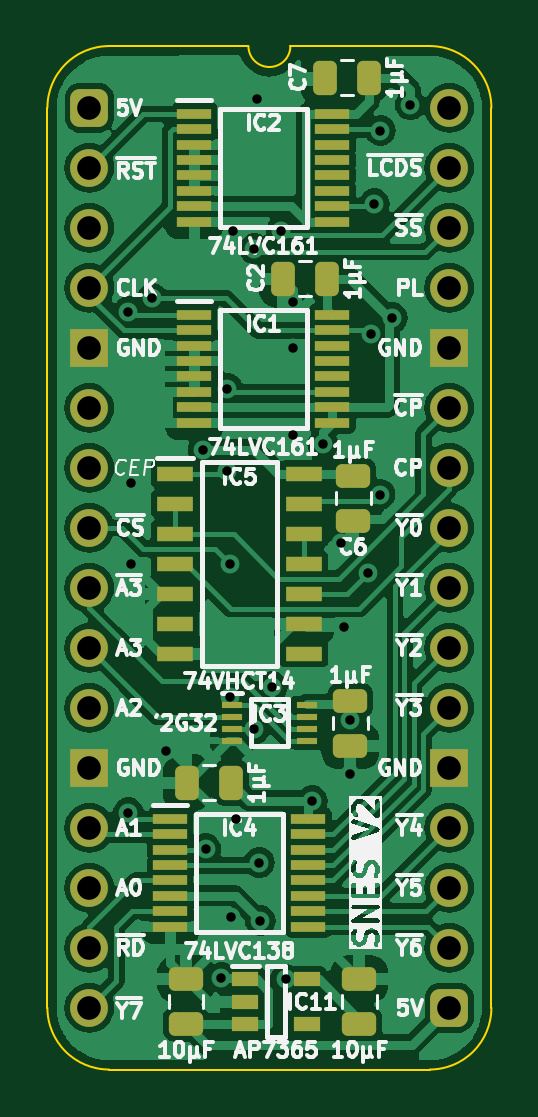
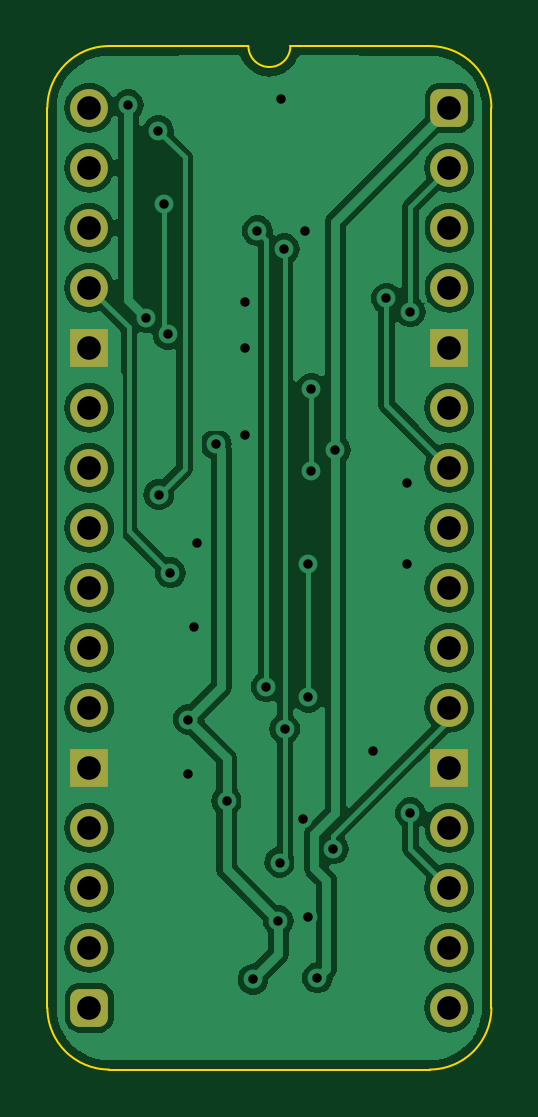
Circuit board: 9 layer files. Board 18.8 x 43.3 mm.
- bottom_copper: SNES Controller Clock-B_Cu.gbl (62168 bytes)
- bottom_mask: SNES Controller Clock-B_Mask.gbs (1896 bytes)
- bottom_silk: SNES Controller Clock-B_Silkscreen.gbo (475 bytes)
- outline: SNES Controller Clock-Edge_Cuts.gm1 (1070 bytes)
- top_copper: SNES Controller Clock-F_Cu.gtl (106195 bytes)
- top_mask: SNES Controller Clock-F_Mask.gts (4648 bytes)
- top_silk: SNES Controller Clock-F_Silkscreen.gto (79610 bytes)
- drill: SNES Controller Clock-NPTH.drl (265 bytes)
- drill: SNES Controller Clock-PTH.drl (1255 bytes)

=== bottom_copper: SNES Controller Clock-B_Cu.gbl (62168 bytes, source omitted) ===
=== bottom_mask: SNES Controller Clock-B_Mask.gbs (1896 bytes, source withheld) ===
=== bottom_silk: SNES Controller Clock-B_Silkscreen.gbo ===
%TF.GenerationSoftware,KiCad,Pcbnew,8.0.3*%
%TF.CreationDate,2024-06-19T10:39:23+02:00*%
%TF.ProjectId,SNES Controller Clock,534e4553-2043-46f6-9e74-726f6c6c6572,rev?*%
%TF.SameCoordinates,PX525bfc0PY43d3480*%
%TF.FileFunction,Legend,Bot*%
%TF.FilePolarity,Positive*%
%FSLAX46Y46*%
G04 Gerber Fmt 4.6, Leading zero omitted, Abs format (unit mm)*
G04 Created by KiCad (PCBNEW 8.0.3) date 2024-06-19 10:39:23*
%MOMM*%
%LPD*%
G01*
G04 APERTURE LIST*
G04 APERTURE END LIST*
M02*

=== outline: SNES Controller Clock-Edge_Cuts.gm1 ===
%TF.GenerationSoftware,KiCad,Pcbnew,8.0.3*%
%TF.CreationDate,2024-06-19T10:39:23+02:00*%
%TF.ProjectId,SNES Controller Clock,534e4553-2043-46f6-9e74-726f6c6c6572,rev?*%
%TF.SameCoordinates,PX525bfc0PY43d3480*%
%TF.FileFunction,Profile,NP*%
%FSLAX46Y46*%
G04 Gerber Fmt 4.6, Leading zero omitted, Abs format (unit mm)*
G04 Created by KiCad (PCBNEW 8.0.3) date 2024-06-19 10:39:23*
%MOMM*%
%LPD*%
G01*
G04 APERTURE LIST*
%TA.AperFunction,Profile*%
%ADD10C,0.100000*%
%TD*%
G04 APERTURE END LIST*
D10*
%TO.C,J2*%
X-1778000Y-38100000D02*
X-1778000Y0D01*
X6731000Y2616200D02*
X835732Y2613732D01*
X14404267Y2613733D02*
X8509000Y2616200D01*
X14404268Y-40713732D02*
X835733Y-40713733D01*
X17018000Y-38100000D02*
X17017999Y1D01*
X-1778000Y0D02*
G75*
G02*
X835732Y2613732I2613731J1D01*
G01*
X835733Y-40713733D02*
G75*
G02*
X-1778000Y-38100000I-6J2613727D01*
G01*
X8509000Y2616200D02*
G75*
G02*
X6731000Y2616200I-889000J0D01*
G01*
X14404267Y2613733D02*
G75*
G02*
X17017993Y1I-7J-2613733D01*
G01*
X17018000Y-38100000D02*
G75*
G02*
X14404268Y-40713730I-2613730J0D01*
G01*
%TD*%
M02*

=== top_copper: SNES Controller Clock-F_Cu.gtl (106195 bytes, source omitted) ===
=== top_mask: SNES Controller Clock-F_Mask.gts ===
%TF.GenerationSoftware,KiCad,Pcbnew,8.0.3*%
%TF.CreationDate,2024-06-19T10:39:23+02:00*%
%TF.ProjectId,SNES Controller Clock,534e4553-2043-46f6-9e74-726f6c6c6572,rev?*%
%TF.SameCoordinates,PX525bfc0PY43d3480*%
%TF.FileFunction,Soldermask,Top*%
%TF.FilePolarity,Negative*%
%FSLAX46Y46*%
G04 Gerber Fmt 4.6, Leading zero omitted, Abs format (unit mm)*
G04 Created by KiCad (PCBNEW 8.0.3) date 2024-06-19 10:39:23*
%MOMM*%
%LPD*%
G01*
G04 APERTURE LIST*
G04 Aperture macros list*
%AMRoundRect*
0 Rectangle with rounded corners*
0 $1 Rounding radius*
0 $2 $3 $4 $5 $6 $7 $8 $9 X,Y pos of 4 corners*
0 Add a 4 corners polygon primitive as box body*
4,1,4,$2,$3,$4,$5,$6,$7,$8,$9,$2,$3,0*
0 Add four circle primitives for the rounded corners*
1,1,$1+$1,$2,$3*
1,1,$1+$1,$4,$5*
1,1,$1+$1,$6,$7*
1,1,$1+$1,$8,$9*
0 Add four rect primitives between the rounded corners*
20,1,$1+$1,$2,$3,$4,$5,0*
20,1,$1+$1,$4,$5,$6,$7,0*
20,1,$1+$1,$6,$7,$8,$9,0*
20,1,$1+$1,$8,$9,$2,$3,0*%
G04 Aperture macros list end*
%ADD10RoundRect,0.250000X0.475000X-0.250000X0.475000X0.250000X-0.475000X0.250000X-0.475000X-0.250000X0*%
%ADD11R,0.850000X0.300000*%
%ADD12R,1.150000X0.600000*%
%ADD13RoundRect,0.250000X-0.475000X0.250000X-0.475000X-0.250000X0.475000X-0.250000X0.475000X0.250000X0*%
%ADD14RoundRect,0.250000X0.250000X0.475000X-0.250000X0.475000X-0.250000X-0.475000X0.250000X-0.475000X0*%
%ADD15R,1.550000X0.650000*%
%ADD16R,1.450000X0.450000*%
%ADD17RoundRect,0.400000X-0.400000X-0.400000X0.400000X-0.400000X0.400000X0.400000X-0.400000X0.400000X0*%
%ADD18O,1.600000X1.600000*%
%ADD19R,1.600000X1.600000*%
G04 APERTURE END LIST*
D10*
%TO.C,C10*%
X11430000Y-38780000D03*
X11430000Y-36880000D03*
%TD*%
D11*
%TO.C,IC3*%
X6045000Y-25285000D03*
X6045000Y-25785000D03*
X6045000Y-26285000D03*
X6045000Y-26785000D03*
X9195000Y-26785000D03*
X9195000Y-26285000D03*
X9195000Y-25785000D03*
X9195000Y-25285000D03*
%TD*%
D12*
%TO.C,IC11*%
X6604000Y-36896000D03*
X6604000Y-37846000D03*
X6604000Y-38796000D03*
X9204000Y-38796000D03*
X9204000Y-36896000D03*
%TD*%
D13*
%TO.C,C8*%
X11049000Y-25101000D03*
X11049000Y-27001000D03*
%TD*%
D14*
%TO.C,C1*%
X6014000Y-28575000D03*
X4114000Y-28575000D03*
%TD*%
%TO.C,C2*%
X10078000Y-7239000D03*
X8178000Y-7239000D03*
%TD*%
D15*
%TO.C,IC5*%
X3625000Y-15494000D03*
X3625000Y-16764000D03*
X3625000Y-18034000D03*
X3625000Y-19304000D03*
X3625000Y-20574000D03*
X3625000Y-21844000D03*
X3625000Y-23114000D03*
X9075000Y-23114000D03*
X9075000Y-21844000D03*
X9075000Y-20574000D03*
X9075000Y-19304000D03*
X9075000Y-18034000D03*
X9075000Y-16764000D03*
X9075000Y-15494000D03*
%TD*%
D16*
%TO.C,IC2*%
X4441000Y-265000D03*
X4441000Y-915000D03*
X4441000Y-1565000D03*
X4441000Y-2215000D03*
X4441000Y-2865000D03*
X4441000Y-3515000D03*
X4441000Y-4165000D03*
X4441000Y-4815000D03*
X10291000Y-4815000D03*
X10291000Y-4165000D03*
X10291000Y-3515000D03*
X10291000Y-2865000D03*
X10291000Y-2215000D03*
X10291000Y-1565000D03*
X10291000Y-915000D03*
X10291000Y-265000D03*
%TD*%
D14*
%TO.C,C7*%
X11856000Y1270000D03*
X9956000Y1270000D03*
%TD*%
D13*
%TO.C,C6*%
X11176000Y-15576000D03*
X11176000Y-17476000D03*
%TD*%
D16*
%TO.C,IC4*%
X3425000Y-30110000D03*
X3425000Y-30760000D03*
X3425000Y-31410000D03*
X3425000Y-32060000D03*
X3425000Y-32710000D03*
X3425000Y-33360000D03*
X3425000Y-34010000D03*
X3425000Y-34660000D03*
X9275000Y-34660000D03*
X9275000Y-34010000D03*
X9275000Y-33360000D03*
X9275000Y-32710000D03*
X9275000Y-32060000D03*
X9275000Y-31410000D03*
X9275000Y-30760000D03*
X9275000Y-30110000D03*
%TD*%
%TO.C,IC1*%
X4441000Y-8774000D03*
X4441000Y-9424000D03*
X4441000Y-10074000D03*
X4441000Y-10724000D03*
X4441000Y-11374000D03*
X4441000Y-12024000D03*
X4441000Y-12674000D03*
X4441000Y-13324000D03*
X10291000Y-13324000D03*
X10291000Y-12674000D03*
X10291000Y-12024000D03*
X10291000Y-11374000D03*
X10291000Y-10724000D03*
X10291000Y-10074000D03*
X10291000Y-9424000D03*
X10291000Y-8774000D03*
%TD*%
D10*
%TO.C,C9*%
X4094000Y-38780000D03*
X4094000Y-36880000D03*
%TD*%
D17*
%TO.C,J2*%
X0Y0D03*
D18*
X0Y-2540000D03*
X0Y-5080000D03*
X0Y-7620000D03*
D19*
X0Y-10160000D03*
D18*
X0Y-12700000D03*
X0Y-15240000D03*
X0Y-17780000D03*
X0Y-20320000D03*
X0Y-22860000D03*
X0Y-25400000D03*
D19*
X0Y-27940000D03*
D18*
X0Y-30480000D03*
X0Y-33020000D03*
X0Y-35560000D03*
X0Y-38100000D03*
D17*
X15240000Y-38100000D03*
D18*
X15240000Y-35560000D03*
X15240000Y-33020000D03*
X15240000Y-30480000D03*
D19*
X15240000Y-27940000D03*
D18*
X15240000Y-25400000D03*
X15240000Y-22860000D03*
X15240000Y-20320000D03*
X15240000Y-17780000D03*
X15240000Y-15240000D03*
X15240000Y-12700000D03*
D19*
X15240000Y-10160000D03*
D18*
X15240000Y-7620000D03*
X15240000Y-5080000D03*
X15240000Y-2540000D03*
X15240000Y0D03*
%TD*%
M02*

=== top_silk: SNES Controller Clock-F_Silkscreen.gto (79610 bytes, source omitted) ===
=== drill: SNES Controller Clock-NPTH.drl ===
M48
; DRILL file {KiCad 8.0.3} date 2024-06-19T10:39:25+0200
; FORMAT={-:-/ absolute / inch / decimal}
; #@! TF.CreationDate,2024-06-19T10:39:25+02:00
; #@! TF.GenerationSoftware,Kicad,Pcbnew,8.0.3
; #@! TF.FileFunction,NonPlated,1,2,NPTH
FMAT,2
INCH
%
G90
G05
M30

=== drill: SNES Controller Clock-PTH.drl ===
M48
; DRILL file {KiCad 8.0.3} date 2024-06-19T10:39:25+0200
; FORMAT={-:-/ absolute / inch / decimal}
; #@! TF.CreationDate,2024-06-19T10:39:25+02:00
; #@! TF.GenerationSoftware,Kicad,Pcbnew,8.0.3
; #@! TF.FileFunction,Plated,1,2,PTH
FMAT,2
INCH
; #@! TA.AperFunction,Plated,PTH,ViaDrill
T1C0.0157
; #@! TA.AperFunction,Plated,PTH,ComponentDrill
T2C0.0394
%
G90
G05
T1
X0.065Y-0.34
X0.065Y-1.175
X0.07Y-0.625
X0.07Y-0.76
X0.105Y-0.3174
X0.1275Y-1.0725
X0.19Y-0.57
X0.1939Y-1.235
X0.22Y-1.45
X0.23Y-0.4679
X0.23Y-0.605
X0.235Y-0.76
X0.235Y-0.9826
X0.2361Y-1.3495
X0.24Y-0.205
X0.2445Y-1.1855
X0.2743Y-1.0355
X0.275Y-0.235
X0.28Y0.015
X0.2831Y-1.258
X0.285Y-1.355
X0.305Y-0.965
X0.32Y-0.205
X0.3273Y-1.4524
X0.34Y-0.3243
X0.34Y-0.4
X0.34Y-0.545
X0.3711Y-1.155
X0.3889Y-0.5611
X0.42Y-0.725
X0.425Y-0.865
X0.435Y-1.0197
X0.435Y-1.11
X0.465Y-0.775
X0.4689Y-0.3778
X0.475Y-0.16
X0.4843Y-0.6449
X0.485Y-0.0382
X0.505Y-0.35
X0.535Y0.005
T2
X0.0Y0.0
X0.0Y-0.1
X0.0Y-0.2
X0.0Y-0.3
X0.0Y-0.4
X0.0Y-0.5
X0.0Y-0.6
X0.0Y-0.7
X0.0Y-0.8
X0.0Y-0.9
X0.0Y-1.0
X0.0Y-1.1
X0.0Y-1.2
X0.0Y-1.3
X0.0Y-1.4
X0.0Y-1.5
X0.6Y0.0
X0.6Y-0.1
X0.6Y-0.2
X0.6Y-0.3
X0.6Y-0.4
X0.6Y-0.5
X0.6Y-0.6
X0.6Y-0.7
X0.6Y-0.8
X0.6Y-0.9
X0.6Y-1.0
X0.6Y-1.1
X0.6Y-1.2
X0.6Y-1.3
X0.6Y-1.4
X0.6Y-1.5
M30
